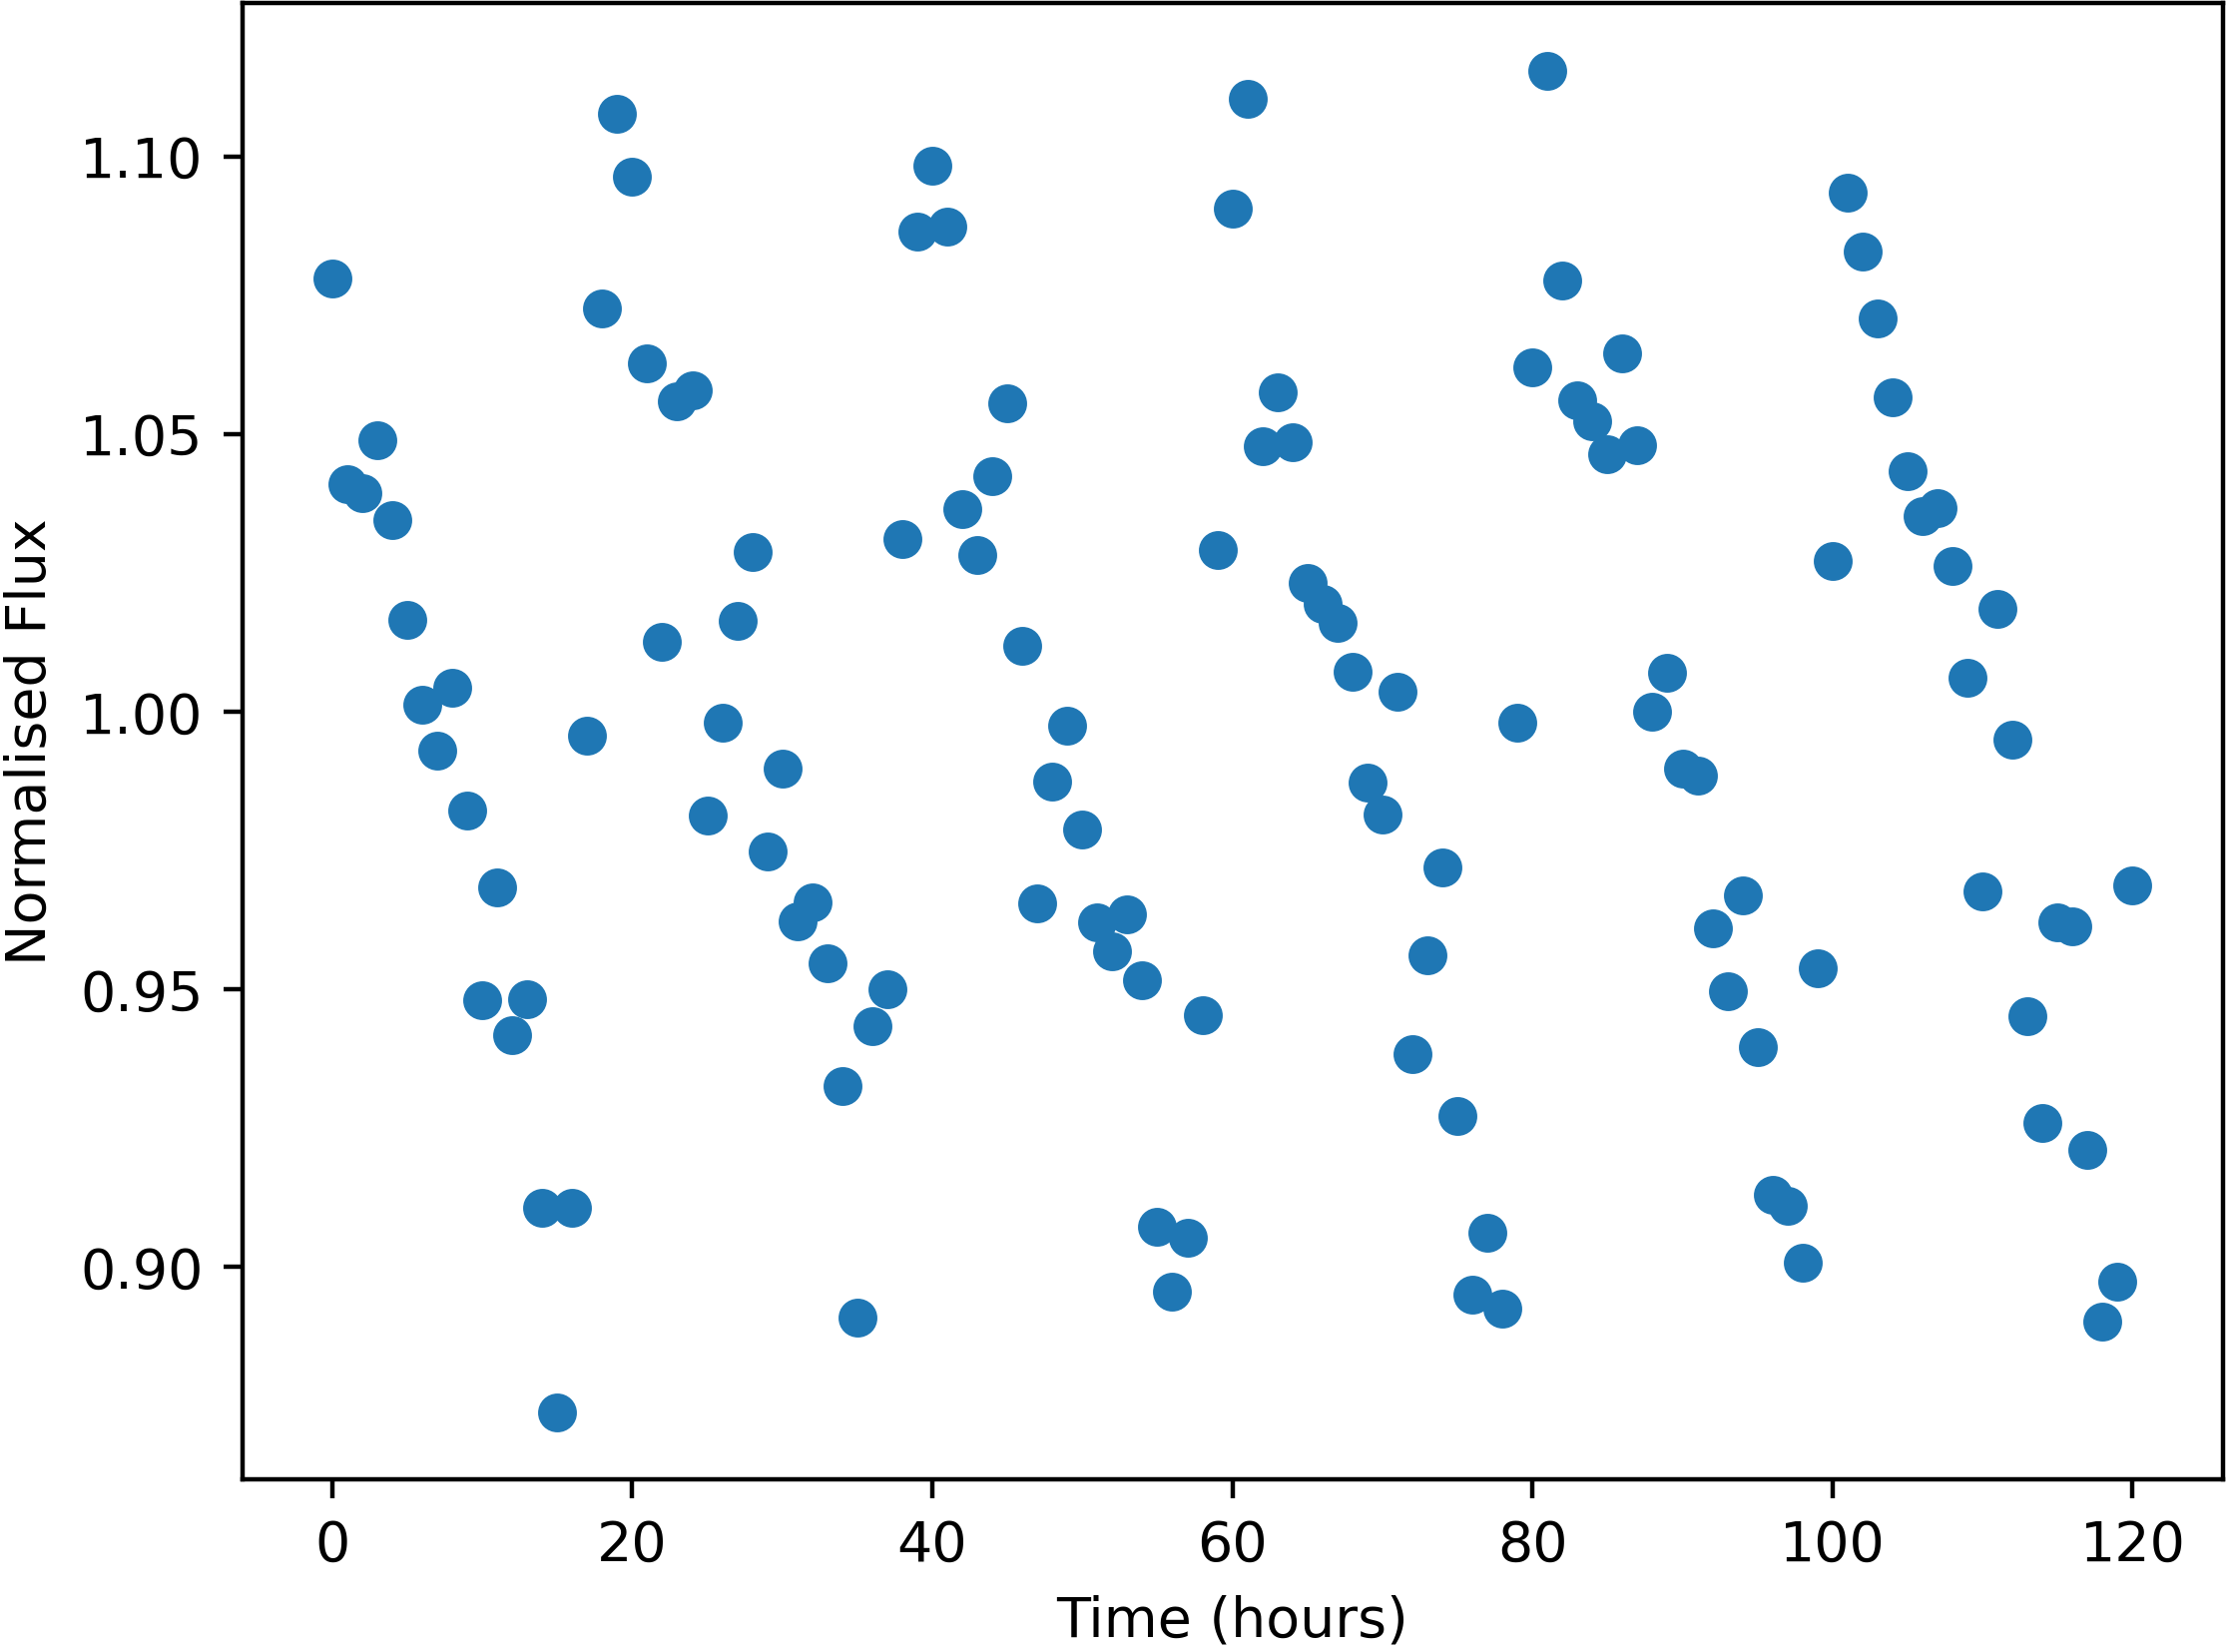

The file beside this chart, header and first rows:
Time, NormalisedFlux
0.0, 1.078
1.0, 1.041
2.0, 1.039
3.0, 1.049
4.0, 1.034
5.0, 1.016
6.0, 1.001
7.0, 0.993
8.0, 1.004
9.0, 0.9821
10.0, 0.948
11.0, 0.9683
12.0, 0.9417
13.0, 0.9482
14.0, 0.9105
15.0, 0.8738
16.0, 0.9106
17.0, 0.9957
18.0, 1.073
19.0, 1.108
20.0, 1.096
21.0, 1.063
22.0, 1.013
23.0, 1.056
24.0, 1.058
25.0, 0.9813
26.0, 0.9981
27.0, 1.016
28.0, 1.029
29.0, 0.9747
30.0, 0.9898
31.0, 0.9621
32.0, 0.9655
33.0, 0.9546
34.0, 0.9326
35.0, 0.8907
36.0, 0.9433
37.0, 0.9499
38.0, 1.031
39.0, 1.086
40.0, 1.098
41.0, 1.087
42.0, 1.037
43.0, 1.028
44.0, 1.042
45.0, 1.055
46.0, 1.012
47.0, 0.9654
48.0, 0.9874
49.0, 0.9974
50.0, 0.9788
51.0, 0.9619
52.0, 0.9568
53.0, 0.9634
54.0, 0.9516
55.0, 0.9071
56.0, 0.8954
57.0, 0.9052
58.0, 0.9452
59.0, 1.029
... 61 more rows
